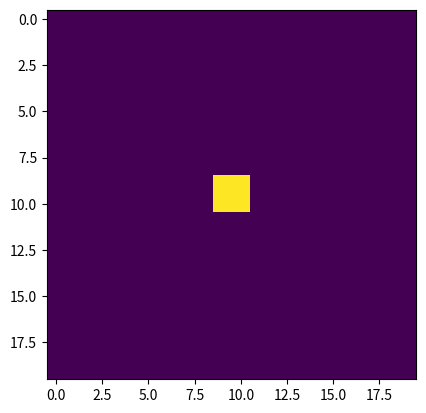

Reproduce this figure in Python.
import numpy as np
from PIL import Image
from scipy.signal import convolve2d


class Filter(object):
    @staticmethod
    def black_white(img: Image) -> Image:
        """
        Transform a RGB image into BW

        Parameters
        ----------
        img

        Returns
        -------

        """
        img_array = np.array(img)
        bw = img_array.mean(axis=2)
        return Image.fromarray(np.uint8(bw))

    @staticmethod
    def gaussian_filter(x: float = 0):
        n = 20
        offset = 9.5
        a = np.zeros((n, n))
        for i in range(n):
            for j in range(n):
                dist = (i - offset) ** 2 + (j - offset) ** 2
                a[i, j] = np.exp(-dist / (50 * (x + 0.001)))
        a /= a.sum()  # normalize the kernel
        return a

    def blurry(self, img: Image, x: float) -> Image:

        img_array = np.array(img)
        gaussian_filter = self.gaussian_filter(x)

        # in color
        out = np.zeros(img_array.shape)
        print(out.shape)

        if len(out.shape) == 2:
            # BW
            out = convolve2d(img_array, gaussian_filter, mode='same')
        elif len(out.shape) == 3:
            # RGB
            for i in range(3):
                out[:, :, i] = convolve2d(img_array[:, :, i], gaussian_filter, mode='same')
        else:
            raise ValueError

        return Image.fromarray(np.uint8(out))


if __name__ == '__main__':
    import matplotlib.pyplot as plt
    gf = Filter.gaussian_filter()
    print(gf)
    plt.imshow(gf)
    plt.show()
